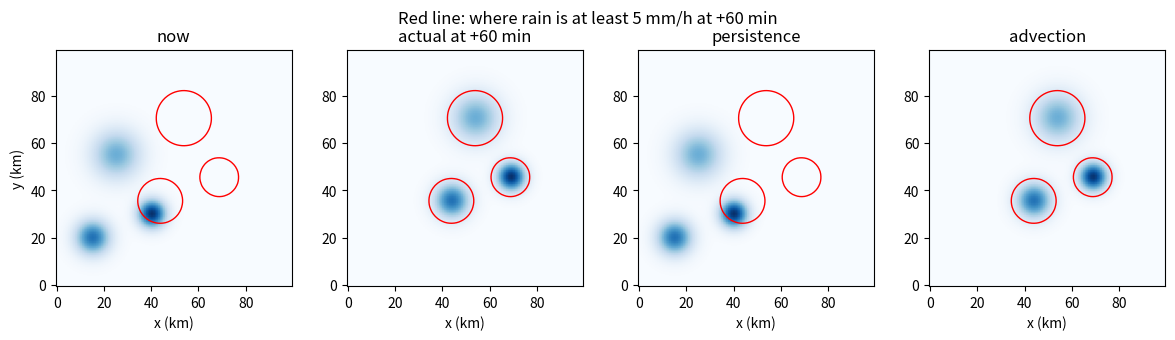
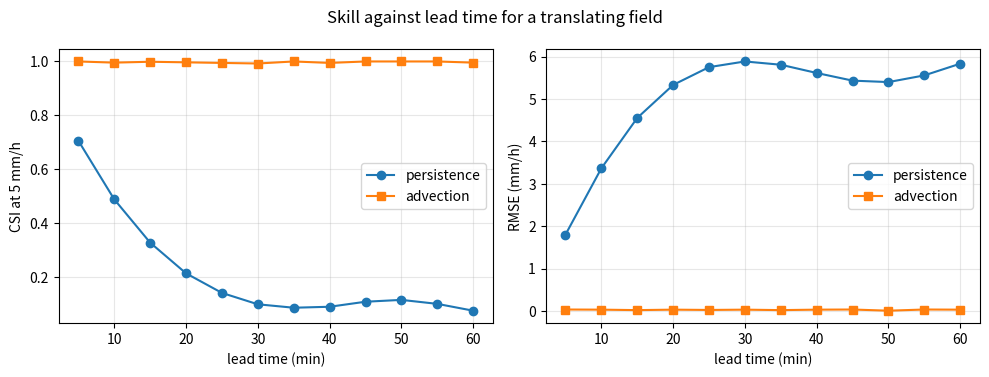
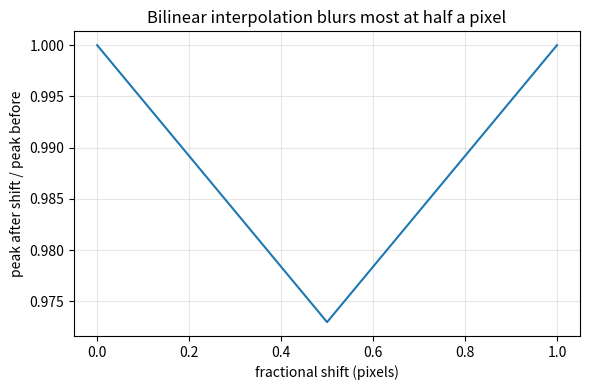

Recreate these plots in Python, in order.
"""Session 2 (Level 2): a radar field as a grid - shift it, estimate the shift, score the forecast.

Educational only. This is NOT a weather warning system: always follow official forecasts.

Run:  python start.py 2
"""
# %% [markdown]
# # Session 2: translate a field, estimate the motion, score the forecast
# **A. Real-world problem.** A radar picture is a 100 x 100 grid of rain rates. To nowcast, we
# (1) estimate how the whole picture moved between two frames, (2) slide the latest frame
# along that motion, and (3) score the result against what really happened. The motion is
# rarely a whole number of pixels, so we must also shift by fractions of a pixel, and that has a cost.

# %%
import pathlib

import numpy as np

OUT = (pathlib.Path(__file__).resolve().parent if "__file__" in globals() else pathlib.Path(".")) / "out"
N = 100               # grid size (pixels); 1 pixel = 1 km
DT_MIN = 5.0          # minutes between frames
THR = 5.0             # rain-rate threshold (mm/h) used for yes/no scores


# %% [markdown]
# ## Step 1: a synthetic radar field
# A few Gaussian rain cells: each is (cx, cy, sigma, peak) with the centre in pixels, width in
# pixels and centre rain rate in mm/h. The field is the sum of its cells.

# %%
def make_field(cells, n=N):
    y, x = np.mgrid[0:n, 0:n]
    f = np.zeros((n, n))
    for cx, cy, sigma, peak in cells:
        f += peak * np.exp(-((x - cx) ** 2 + (y - cy) ** 2) / (2 * sigma ** 2))
    return f


def moved_cells(cells, u, v, frames):
    """The same cells after `frames` frames, moving (u, v) pixels per frame."""
    return [(cx + u * frames, cy + v * frames, s, p) for cx, cy, s, p in cells]


# %% [markdown]
# ## Step 2: translate a field
# *Integer shift*: copy the array to a new place and fill the gap with zero rain (rain that
# leaves the picture is lost). *Sub-pixel shift*: the new value at pixel x is read at x - dx.
# When x - dx falls between pixels, take a weighted average of the 4 neighbours (bilinear
# interpolation). The weights add up to 1, so rain is not created or destroyed, but the
# averaging blurs the field.

# %%
def shift_int(field, dx, dy):
    """Integer shift: dx pixels east, dy pixels north. Rain pushed off the edge is lost."""
    ny, nx = field.shape
    out = np.zeros_like(field)
    xs, xe = max(0, dx), min(nx, nx + dx)
    ys, ye = max(0, dy), min(ny, ny + dy)
    if xe > xs and ye > ys:
        out[ys:ye, xs:xe] = field[ys - dy:ye - dy, xs - dx:xe - dx]
    return out


def shift_bilinear(field, dx, dy):
    """Shift by any real dx, dy (pixels) using bilinear interpolation; zero rain outside the picture."""
    ny, nx = field.shape
    y, x = np.mgrid[0:ny, 0:nx].astype(float)
    sx, sy = x - dx, y - dy
    x0, y0 = np.floor(sx).astype(int), np.floor(sy).astype(int)
    fx, fy = sx - x0, sy - y0
    pad = np.pad(field, 1)

    def at(yy, xx):
        ok = (yy >= -1) & (yy <= ny) & (xx >= -1) & (xx <= nx)
        return np.where(ok, pad[np.clip(yy + 1, 0, ny + 1), np.clip(xx + 1, 0, nx + 1)], 0.0)

    return ((1 - fx) * (1 - fy) * at(y0, x0) + fx * (1 - fy) * at(y0, x0 + 1)
            + (1 - fx) * fy * at(y0 + 1, x0) + fx * fy * at(y0 + 1, x0 + 1))


def x_variance(field):
    """Spread of the rain along x, in pixels squared (rain-weighted variance of the column index)."""
    x = np.arange(field.shape[1])
    col = field.sum(axis=0)
    m = (col * x).sum() / col.sum()
    return float((col * (x - m) ** 2).sum() / col.sum())


# %% [markdown]
# ## Step 3: estimate the motion between two frames
# Try every whole-pixel shift of the old frame and keep the one whose squared difference from the
# new frame is smallest (brute-force search; it is the same idea as finding the peak of the
# cross-correlation). Then refine to fractions of a pixel by searching a finer grid around it.

# %%
def sse_for_shift(f0, f1, dx, dy):
    return float(((shift_bilinear(f0, dx, dy) - f1) ** 2).sum())


def estimate_shift(f0, f1, max_shift=8, step=0.1):
    """Return (dx, dy) in pixels per frame that best moves f0 onto f1."""
    best = None
    for dy in range(-max_shift, max_shift + 1):
        for dx in range(-max_shift, max_shift + 1):
            e = sse_for_shift(f0, f1, dx, dy)
            if best is None or e < best[0]:
                best = (e, dx, dy)
    _, bx, by = best
    offs = np.arange(-1.0, 1.0 + 1e-9, step)
    best = None
    for oy in offs:
        for ox in offs:
            e = sse_for_shift(f0, f1, bx + ox, by + oy)
            if best is None or e < best[0]:
                best = (e, bx + ox, by + oy)
    return float(best[1]), float(best[2])


def xcorr_peak(f0, f1):
    """Whole-pixel shift (dx, dy) at the peak of the circular cross-correlation (via FFT)."""
    c = np.fft.ifft2(np.conj(np.fft.fft2(f0)) * np.fft.fft2(f1)).real
    iy, ix = np.unravel_index(np.argmax(c), c.shape)
    ny, nx = c.shape
    return int(ix if ix <= nx // 2 else ix - nx), int(iy if iy <= ny // 2 else iy - ny)


# %% [markdown]
# ## Step 4: forecasts and scores
# *Persistence*: say nothing changes. *Advection*: move the latest frame by (shift per frame) x
# (lead in frames). Scores compare forecast f with observation o:
# * RMSE: square root of the mean squared difference (mm/h); 0 is perfect.
# * CSI (critical success index): count pixels at or above a threshold. hits / (hits + misses + false alarms); 1 is perfect.
# * FSS (fractions skill score): compare the *fraction* of rainy pixels in n x n windows. It
#   forgives small position errors; the larger n, the more forgiving.

# %%
def advect_forecast(latest, u, v, lead_frames):
    return shift_bilinear(latest, u * lead_frames, v * lead_frames)


def rmse(f, o):
    return float(np.sqrt(np.mean((f - o) ** 2)))


def csi_counts(hits, misses, false_alarms):
    d = hits + misses + false_alarms
    return float("nan") if d == 0 else hits / d


def csi(f, o, thr=THR):
    a, b = f >= thr, o >= thr
    return csi_counts(int((a & b).sum()), int((~a & b).sum()), int((a & ~b).sum()))


def box_mean(a, n):
    """Mean of a over n x n windows (n odd), zero outside the picture."""
    r = n // 2
    p = np.pad(a.astype(float), r + 1)
    c = p.cumsum(0).cumsum(1)
    ny, nx = a.shape
    s = c[n:n + ny, n:n + nx] - c[0:ny, n:n + nx] - c[n:n + ny, 0:nx] + c[0:ny, 0:nx]
    return s / (n * n)


def fss(f, o, thr=THR, n=1):
    pf, po = box_mean(f >= thr, n), box_mean(o >= thr, n)
    den = (pf ** 2).mean() + (po ** 2).mean()
    return float("nan") if den == 0 else float(1 - ((pf - po) ** 2).mean() / den)


# %% [markdown]
# ## Step 5: a clean model for skill: two discs
# Where the field is above the threshold, a Gaussian cell is a disc of radius
# r = sigma * sqrt(2 ln(peak/threshold)). If the forecast disc is displaced from the true disc by
# d, the CSI is (overlap area) / (union area). This explains why skill falls with lead time:
# the displacement d grows like (wind error) x (lead time).

# %%
def disc_csi(r, d):
    """CSI of two discs of radius r (km) whose centres are d (km) apart."""
    if d >= 2 * r:
        return 0.0
    ov = 2 * r * r * np.arccos(d / (2 * r)) - 0.5 * d * np.sqrt(4 * r * r - d * d)
    return float(ov / (2 * np.pi * r * r - ov))


def edge_radius(sigma, peak, thr=THR):
    return 0.0 if peak <= thr else float(sigma * np.sqrt(2 * np.log(peak / thr)))


# %%
CELLS = [(15, 20, 5.0, 30.0), (25, 55, 7.0, 20.0), (40, 30, 4.0, 40.0)]
TRUE_SHIFT = (2.4, 1.3)        # pixels per frame (east, north)

if __name__ == "__main__":
    import matplotlib.pyplot as plt

    OUT.mkdir(exist_ok=True)
    f0 = make_field(moved_cells(CELLS, *TRUE_SHIFT, -1))
    f1 = make_field(CELLS)
    obs60 = make_field(moved_cells(CELLS, *TRUE_SHIFT, 12))
    ex, ey = estimate_shift(f0, f1)
    print(f"estimated shift ({ex:.2f}, {ey:.2f}) px/frame, true {TRUE_SHIFT}")
    pers = f1
    adv = advect_forecast(f1, ex, ey, 12)
    print(f"60 min: persistence RMSE {rmse(pers, obs60):.2f} CSI {csi(pers, obs60):.3f} | "
          f"advection RMSE {rmse(adv, obs60):.2f} CSI {csi(adv, obs60):.3f}")
    fig, axs = plt.subplots(1, 4, figsize=(12, 3.2))
    for ax, fld, ttl in zip(axs, (f1, obs60, pers, adv), ("now", "actual at +60 min", "persistence", "advection")):
        ax.imshow(fld, origin="lower", cmap="Blues", vmin=0, vmax=40)
        ax.contour(obs60, levels=[THR], colors="r", linewidths=1)
        ax.set_title(ttl)
        ax.set_xlabel("x (km)")
    axs[0].set_ylabel("y (km)")
    fig.suptitle("Red line: where rain is at least 5 mm/h at +60 min")
    fig.tight_layout()
    fig.savefig(OUT / "forecast_panels.png", dpi=110)

    leads = np.arange(1, 13)
    cp, ca, rp, ra = [], [], [], []
    for k in leads:
        ob = make_field(moved_cells(CELLS, *TRUE_SHIFT, k))
        a = advect_forecast(f1, ex, ey, k)
        cp.append(csi(f1, ob))
        ca.append(csi(a, ob))
        rp.append(rmse(f1, ob))
        ra.append(rmse(a, ob))
    fig2, (a1, a2) = plt.subplots(1, 2, figsize=(10, 3.8))
    a1.plot(leads * DT_MIN, cp, "o-", label="persistence")
    a1.plot(leads * DT_MIN, ca, "s-", label="advection")
    a1.set_xlabel("lead time (min)")
    a1.set_ylabel("CSI at 5 mm/h")
    a1.legend()
    a1.grid(alpha=0.3)
    a2.plot(leads * DT_MIN, rp, "o-", label="persistence")
    a2.plot(leads * DT_MIN, ra, "s-", label="advection")
    a2.set_xlabel("lead time (min)")
    a2.set_ylabel("RMSE (mm/h)")
    a2.legend()
    a2.grid(alpha=0.3)
    fig2.suptitle("Skill against lead time for a translating field")
    fig2.tight_layout()
    fig2.savefig(OUT / "skill_vs_lead.png", dpi=110)

    one = make_field([(50, 50, 3.0, 30.0)])
    fr = np.linspace(0, 1, 21)
    fig3, ax3 = plt.subplots(figsize=(6, 4))
    ax3.plot(fr, [shift_bilinear(one, f, 0).max() / one.max() for f in fr])
    ax3.set_xlabel("fractional shift (pixels)")
    ax3.set_ylabel("peak after shift / peak before")
    ax3.set_title("Bilinear interpolation blurs most at half a pixel")
    ax3.grid(alpha=0.3)
    fig3.tight_layout()
    fig3.savefig(OUT / "interpolation_blur.png", dpi=110)
    print(f"half-pixel shift keeps {shift_bilinear(one, 0.5, 0).max() / one.max():.3f} of the peak")

# %% [markdown]
# ## Try it
# Do the coding tasks, the README questions (F), then the checkpoint.
